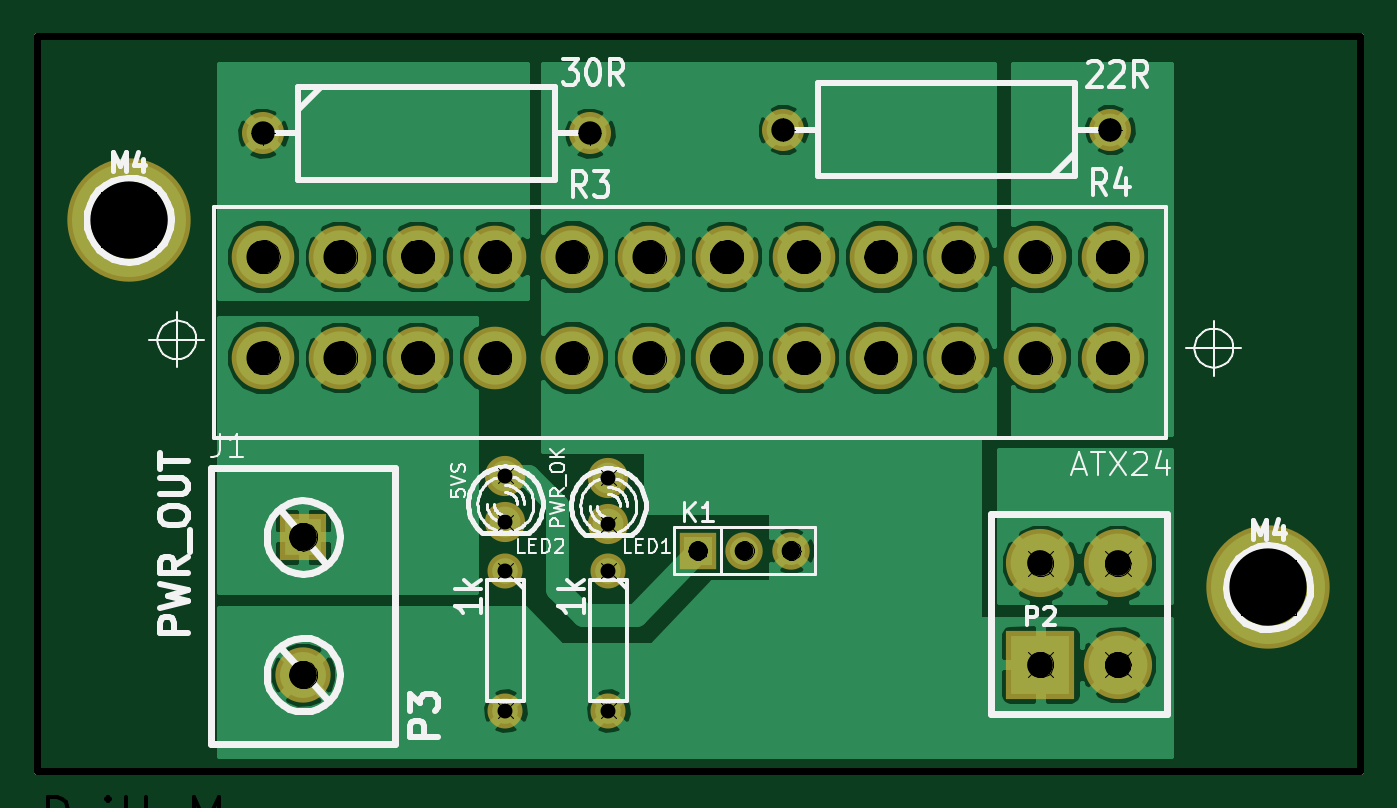
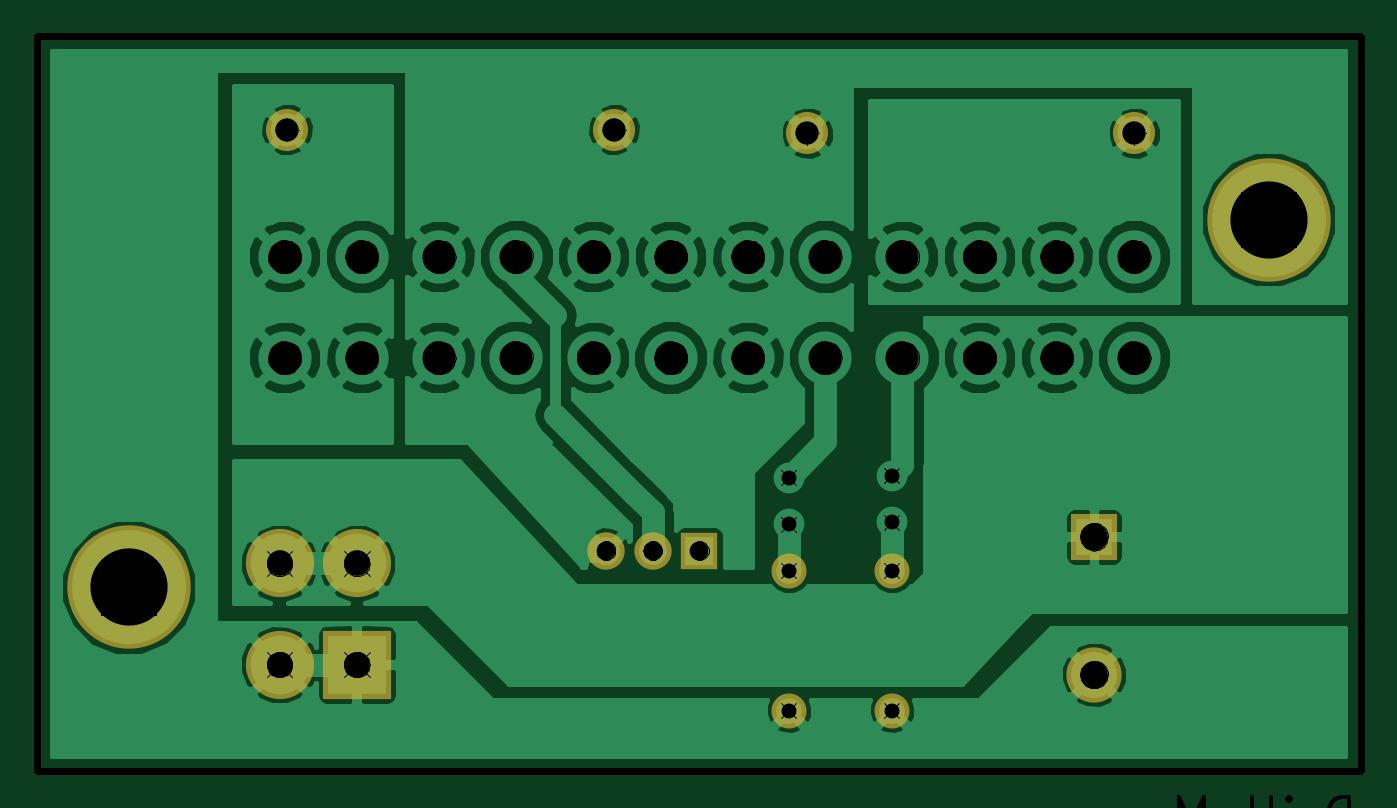
Circuit board: 9 layer files. Board 72.0 x 40.0 mm.
- bottom_copper: atx-power-Back.gbl (46777 bytes)
- top_copper: atx-power-Front.gtl (45424 bytes)
- bottom_mask: atx-power-Mask_Back.gbs (1147 bytes)
- top_mask: atx-power-Mask_Front.gts (1677 bytes)
- outline: atx-power-PCB_Edges.gbr (554 bytes)
- top_silk: atx-power-SilkS_Front.gto (22510 bytes)
- paste: atx-power-SoldP_Front.gtp (1084 bytes)
- drill: atx-power-drl.pho (58752 bytes)
- drill: atx-power.drl (947 bytes)

=== bottom_copper: atx-power-Back.gbl (46777 bytes, source omitted) ===
=== top_copper: atx-power-Front.gtl (45424 bytes, source omitted) ===
=== bottom_mask: atx-power-Mask_Back.gbs ===
G04 (created by PCBNEW-RS274X (2012-apr-16-27)-stable) date Fri 15 Nov 2013 10:07:24 GMT*
G01*
G70*
G90*
%MOIN*%
G04 Gerber Fmt 3.4, Leading zero omitted, Abs format*
%FSLAX34Y34*%
G04 APERTURE LIST*
%ADD10C,0.006000*%
%ADD11C,0.015000*%
%ADD12R,0.080000X0.080000*%
%ADD13C,0.080000*%
%ADD14C,0.090000*%
%ADD15C,0.075000*%
%ADD16R,0.098700X0.098700*%
%ADD17C,0.118400*%
%ADD18C,0.264100*%
%ADD19R,0.146000X0.146000*%
%ADD20C,0.146000*%
G04 APERTURE END LIST*
G54D10*
G54D11*
X00394Y00748D02*
X28740Y00748D01*
X28347Y16496D02*
X28740Y16496D01*
X01181Y16496D02*
X00394Y16496D01*
X27953Y16496D02*
X28347Y16496D01*
X27953Y16496D02*
X27559Y16496D01*
X28740Y00749D02*
X28740Y16497D01*
X01181Y16496D02*
X27559Y16496D01*
X00394Y00747D02*
X00394Y16495D01*
G54D12*
X14552Y05472D03*
G54D13*
X15552Y05472D03*
X16552Y05472D03*
G54D14*
X05240Y14409D03*
X12240Y14409D03*
X23382Y14488D03*
X16382Y14488D03*
G54D15*
X12638Y05043D03*
X12638Y02043D03*
X10433Y05043D03*
X10433Y02043D03*
G54D16*
X06103Y05767D03*
G54D17*
X06103Y02815D03*
G54D18*
X02363Y12559D03*
X26772Y04685D03*
G54D19*
X21890Y03031D03*
G54D20*
X23544Y03031D03*
X21890Y05196D03*
X23544Y05196D03*
M02*

=== top_mask: atx-power-Mask_Front.gts ===
G04 (created by PCBNEW-RS274X (2012-apr-16-27)-stable) date Fri 15 Nov 2013 10:07:24 GMT*
G01*
G70*
G90*
%MOIN*%
G04 Gerber Fmt 3.4, Leading zero omitted, Abs format*
%FSLAX34Y34*%
G04 APERTURE LIST*
%ADD10C,0.006000*%
%ADD11C,0.015000*%
%ADD12R,0.080000X0.080000*%
%ADD13C,0.080000*%
%ADD14C,0.134100*%
%ADD15C,0.090000*%
%ADD16C,0.075000*%
%ADD17C,0.086000*%
%ADD18R,0.098700X0.098700*%
%ADD19C,0.118400*%
%ADD20C,0.264100*%
%ADD21R,0.146000X0.146000*%
%ADD22C,0.146000*%
G04 APERTURE END LIST*
G54D10*
G54D11*
X00394Y00748D02*
X28740Y00748D01*
X28347Y16496D02*
X28740Y16496D01*
X01181Y16496D02*
X00394Y16496D01*
X27953Y16496D02*
X28347Y16496D01*
X27953Y16496D02*
X27559Y16496D01*
X28740Y00749D02*
X28740Y16497D01*
X01181Y16496D02*
X27559Y16496D01*
X00394Y00747D02*
X00394Y16495D01*
G54D12*
X14552Y05472D03*
G54D13*
X15552Y05472D03*
X16552Y05472D03*
G54D14*
X23434Y09602D03*
X21781Y09602D03*
X20127Y09602D03*
X18474Y09602D03*
X16820Y09602D03*
X15167Y09602D03*
X13514Y09602D03*
X11861Y09602D03*
X10207Y09602D03*
X08554Y09602D03*
X06900Y09602D03*
X05246Y09602D03*
X23434Y11767D03*
X21781Y11767D03*
X20127Y11767D03*
X18474Y11767D03*
X16820Y11767D03*
X15167Y11767D03*
X13514Y11767D03*
X11861Y11767D03*
X10207Y11767D03*
X08554Y11767D03*
X06900Y11767D03*
X05246Y11767D03*
G54D15*
X05240Y14409D03*
X12240Y14409D03*
X23382Y14488D03*
X16382Y14488D03*
G54D16*
X12638Y05043D03*
X12638Y02043D03*
X10433Y05043D03*
X10433Y02043D03*
G54D17*
X12638Y07035D03*
X12638Y06035D03*
X10433Y07074D03*
X10433Y06074D03*
G54D18*
X06103Y05767D03*
G54D19*
X06103Y02815D03*
G54D20*
X02363Y12559D03*
X26772Y04685D03*
G54D21*
X21890Y03031D03*
G54D22*
X23544Y03031D03*
X21890Y05196D03*
X23544Y05196D03*
M02*

=== outline: atx-power-PCB_Edges.gbr ===
G04 (created by PCBNEW-RS274X (2012-apr-16-27)-stable) date Fri 15 Nov 2013 10:07:24 GMT*
G01*
G70*
G90*
%MOIN*%
G04 Gerber Fmt 3.4, Leading zero omitted, Abs format*
%FSLAX34Y34*%
G04 APERTURE LIST*
%ADD10C,0.006000*%
%ADD11C,0.015000*%
G04 APERTURE END LIST*
G54D10*
G54D11*
X00394Y00748D02*
X28740Y00748D01*
X28347Y16496D02*
X28740Y16496D01*
X01181Y16496D02*
X00394Y16496D01*
X27953Y16496D02*
X28347Y16496D01*
X27953Y16496D02*
X27559Y16496D01*
X28740Y00749D02*
X28740Y16497D01*
X01181Y16496D02*
X27559Y16496D01*
X00394Y00747D02*
X00394Y16495D01*
M02*

=== top_silk: atx-power-SilkS_Front.gto (22510 bytes, source omitted) ===
=== paste: atx-power-SoldP_Front.gtp ===
G04 (created by PCBNEW-RS274X (2012-apr-16-27)-stable) date Fri 15 Nov 2013 10:07:24 GMT*
G01*
G70*
G90*
%MOIN*%
G04 Gerber Fmt 3.4, Leading zero omitted, Abs format*
%FSLAX34Y34*%
G04 APERTURE LIST*
%ADD10C,0.006000*%
%ADD11C,0.015000*%
%ADD12C,0.114100*%
%ADD13C,0.066000*%
G04 APERTURE END LIST*
G54D10*
G54D11*
X00394Y00748D02*
X28740Y00748D01*
X28347Y16496D02*
X28740Y16496D01*
X01181Y16496D02*
X00394Y16496D01*
X27953Y16496D02*
X28347Y16496D01*
X27953Y16496D02*
X27559Y16496D01*
X28740Y00749D02*
X28740Y16497D01*
X01181Y16496D02*
X27559Y16496D01*
X00394Y00747D02*
X00394Y16495D01*
G54D12*
X23434Y09602D03*
X21781Y09602D03*
X20127Y09602D03*
X18474Y09602D03*
X16820Y09602D03*
X15167Y09602D03*
X13514Y09602D03*
X11861Y09602D03*
X10207Y09602D03*
X08554Y09602D03*
X06900Y09602D03*
X05246Y09602D03*
X23434Y11767D03*
X21781Y11767D03*
X20127Y11767D03*
X18474Y11767D03*
X16820Y11767D03*
X15167Y11767D03*
X13514Y11767D03*
X11861Y11767D03*
X10207Y11767D03*
X08554Y11767D03*
X06900Y11767D03*
X05246Y11767D03*
G54D13*
X12638Y07035D03*
X12638Y06035D03*
X10433Y07074D03*
X10433Y06074D03*
M02*

=== drill: atx-power-drl.pho (58752 bytes, source omitted) ===
=== drill: atx-power.drl ===
M48
;DRILL file {Pcbnew (2012-apr-16-27)-stable} date Fri 15 Nov 2013 10:07:33 GMT
;FORMAT={-:-/ absolute / metric / decimal}
FMAT,2
METRIC,TZ
T1C0.813
T2C1.016
T3C1.270
T4C1.400
T5C1.501
T6C1.798
T7C4.201
%
G90
G05
M71
T1
X26.500Y17.968
X26.500Y15.428
X26.500Y12.809
X26.500Y5.189
X32.101Y17.869
X32.101Y15.329
X32.101Y12.809
X32.101Y5.189
T2
X36.962Y13.899
X39.502Y13.899
X42.042Y13.899
T3
X13.310Y36.599
X31.090Y36.599
X41.610Y36.800
X59.390Y36.800
T4
X55.601Y13.198
X55.601Y7.699
X59.802Y13.198
X59.802Y7.699
T5
X15.502Y14.648
X15.502Y7.150
T6
X13.325Y29.888
X13.325Y24.389
X17.526Y29.888
X17.526Y24.389
X21.727Y29.888
X21.727Y24.389
X25.926Y29.888
X25.926Y24.389
X30.127Y29.888
X30.127Y24.389
X34.326Y29.888
X34.326Y24.389
X38.524Y29.888
X38.524Y24.389
X42.723Y29.888
X42.723Y24.389
X46.924Y29.888
X46.924Y24.389
X51.123Y29.888
X51.123Y24.389
X55.324Y29.888
X55.324Y24.389
X59.522Y29.888
X59.522Y24.389
T7
X6.002Y31.900
X68.001Y11.900
T0
M30

